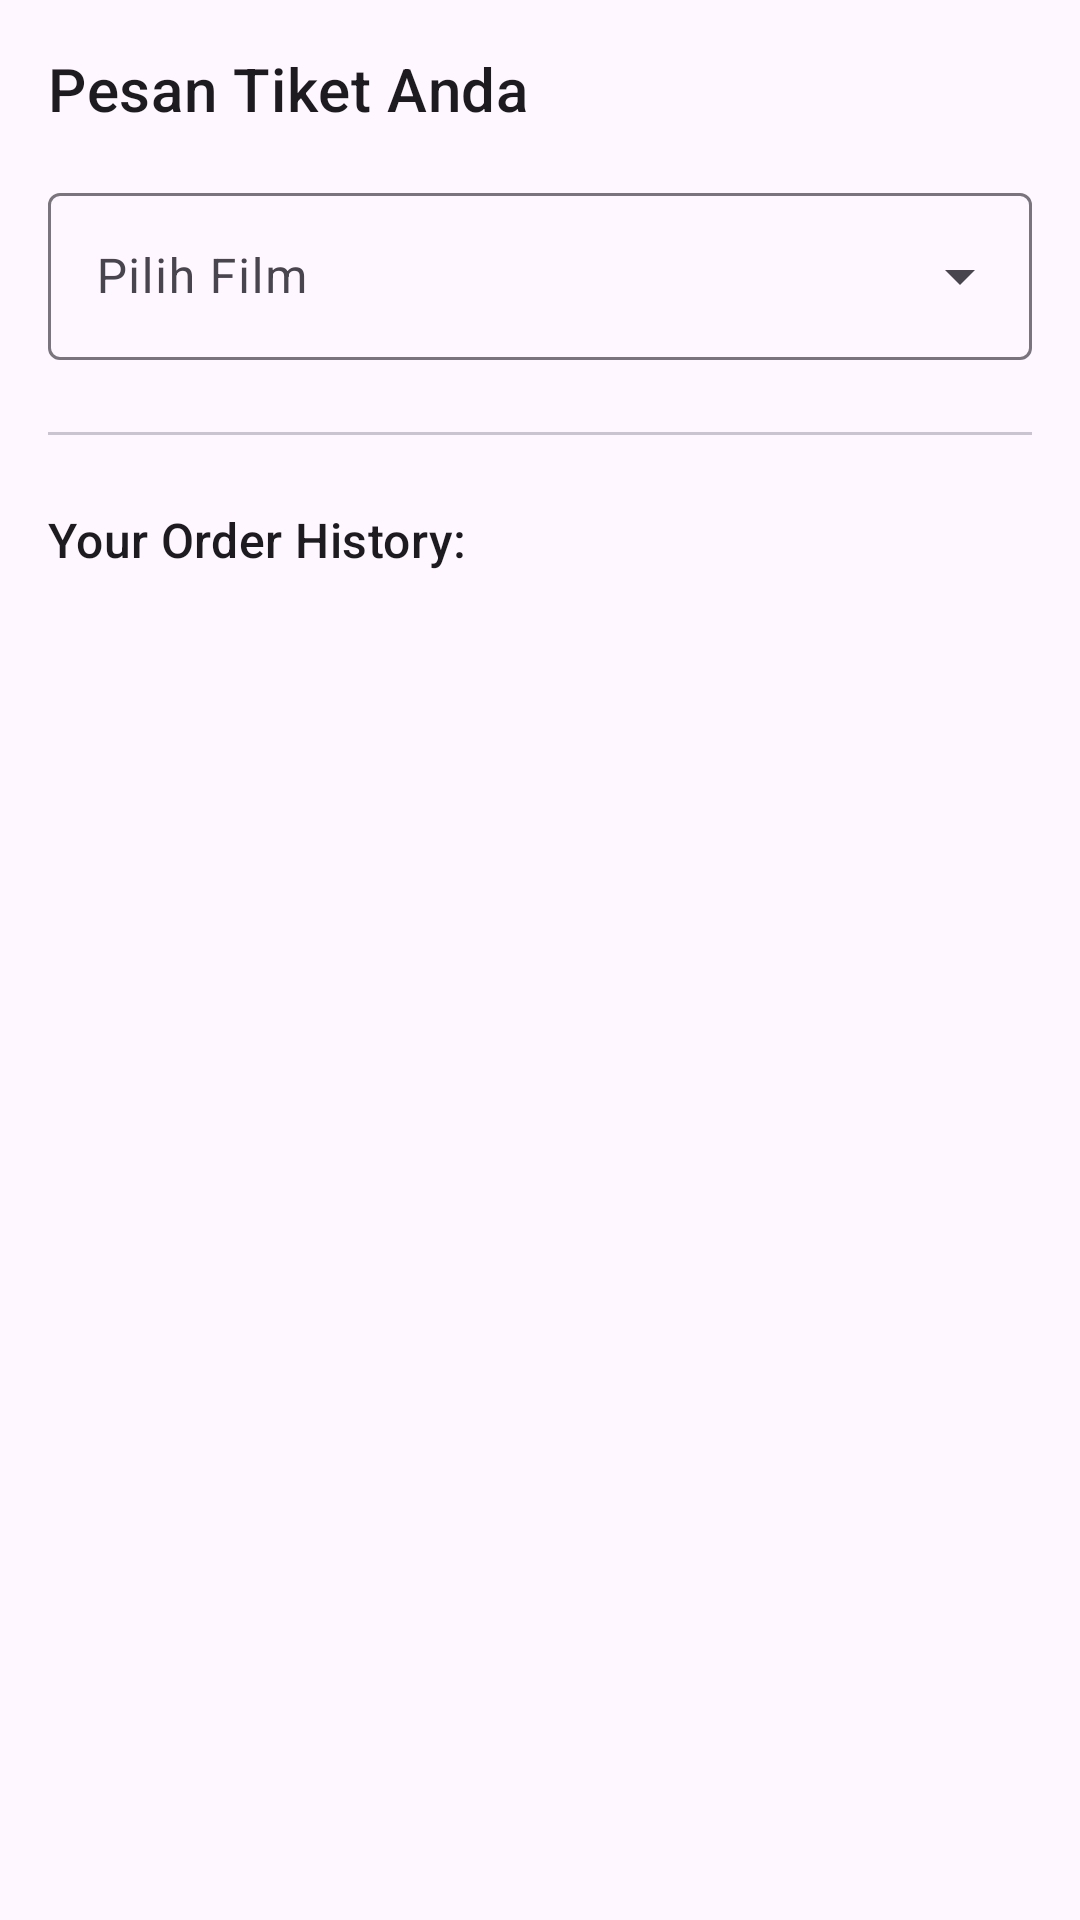

Reconstruct the res/layout file that produces this screen, plus the resources it refers to.
<!-- AndroidManifest.xml: application theme Theme.ProjekAkhirPlatformKelompok5 -->
<!-- res/layout/fragment_order_ticket.xml -->
<?xml version="1.0" encoding="utf-8"?>
<ScrollView xmlns:android="http://schemas.android.com/apk/res/android"
    xmlns:app="http://schemas.android.com/apk/res-auto"
    xmlns:tools="http://schemas.android.com/tools"
    android:layout_width="match_parent"
    android:layout_height="match_parent"
    android:clipToPadding="false"
    android:padding="16dp"
    tools:context=".ui.orderticket.OrderTicketFragment">

    <LinearLayout
        android:layout_width="match_parent"
        android:layout_height="wrap_content"
        android:orientation="vertical"
        android:animateLayoutChanges="true">

        <TextView
            android:layout_width="wrap_content"
            android:layout_height="wrap_content"
            android:text="@string/pesan_tiket_anda"
            android:layout_marginBottom="16dp"
            android:textAppearance="?attr/textAppearanceHeadline6"/>

        <com.google.android.material.textfield.TextInputLayout
            android:id="@+id/layout_spinner_movie"
            style="@style/Widget.Material3.TextInputLayout.OutlinedBox.ExposedDropdownMenu"
            android:layout_width="match_parent"
            android:layout_height="wrap_content"
            android:hint="@string/pilih_film">
            <AutoCompleteTextView
                android:id="@+id/spinner_movie"
                android:layout_width="match_parent"
                android:layout_height="wrap_content"
                android:inputType="none"/>
        </com.google.android.material.textfield.TextInputLayout>

        <com.google.android.material.textfield.TextInputLayout
            android:id="@+id/layout_spinner_location"
            style="@style/Widget.Material3.TextInputLayout.OutlinedBox.ExposedDropdownMenu"
            android:layout_width="match_parent"
            android:layout_height="wrap_content"
            android:layout_marginTop="16dp"
            android:hint="@string/pilih_lokasi_bioskop"
            android:visibility="gone"
            tools:visibility="visible">
            <AutoCompleteTextView
                android:id="@+id/spinner_location"
                android:layout_width="match_parent"
                android:layout_height="wrap_content"
                android:inputType="none"/>
        </com.google.android.material.textfield.TextInputLayout>

        <com.google.android.material.textfield.TextInputLayout
            android:id="@+id/layout_spinner_date"
            style="@style/Widget.Material3.TextInputLayout.OutlinedBox.ExposedDropdownMenu"
            android:layout_width="match_parent"
            android:layout_height="wrap_content"
            android:layout_marginTop="16dp"
            android:hint="@string/pilih_tanggal"
            android:visibility="gone"
            tools:visibility="visible">
            <AutoCompleteTextView
                android:id="@+id/spinner_date"
                android:layout_width="match_parent"
                android:layout_height="wrap_content"
                android:inputType="none"/>
        </com.google.android.material.textfield.TextInputLayout>

        <LinearLayout
            android:id="@+id/layout_time_selection"
            android:layout_width="match_parent"
            android:layout_height="wrap_content"
            android:orientation="vertical"
            android:layout_marginTop="16dp"
            android:visibility="gone"
            tools:visibility="visible">

            <TextView
                style="@style/TextAppearance.Material3.LabelLarge"
                android:layout_width="wrap_content"
                android:layout_height="wrap_content"
                android:layout_marginBottom="8dp"
                android:text="@string/pilih_jam_tayang"/>

            <com.google.android.material.chip.ChipGroup
                android:id="@+id/chip_group_time"
                android:layout_width="match_parent"
                android:layout_height="wrap_content"
                app:singleSelection="true"/>
        </LinearLayout>

        <com.google.android.material.card.MaterialCardView
            android:id="@+id/card_order_summary"
            android:layout_width="match_parent"
            android:layout_height="wrap_content"
            android:layout_marginTop="16dp"
            android:visibility="gone"
            app:strokeWidth="0dp"
            tools:visibility="visible">
            <LinearLayout
                android:layout_width="match_parent"
                android:layout_height="wrap_content"
                android:orientation="vertical"
                android:padding="16dp">
                <TextView
                    android:id="@+id/tv_studio_info"
                    android:layout_width="wrap_content"
                    android:layout_height="wrap_content"
                    tools:text="Studio: Studio 1"/>
                <TextView
                    android:id="@+id/tv_price_info"
                    android:layout_marginTop="4dp"
                    android:layout_width="wrap_content"
                    android:layout_height="wrap_content"
                    tools:text="Harga per Tiket: Rp 50,000"/>
            </LinearLayout>
        </com.google.android.material.card.MaterialCardView>

        <LinearLayout
            android:id="@+id/layout_seat_selection"
            android:layout_width="match_parent"
            android:layout_height="wrap_content"
            android:orientation="vertical"
            android:layout_marginTop="16dp"
            android:visibility="gone"
            tools:visibility="visible">
            <com.google.android.material.textfield.TextInputLayout
                android:layout_width="match_parent"
                android:layout_height="wrap_content"
                android:hint="@string/jumlah_tiket"
                style="@style/Widget.Material3.TextInputLayout.OutlinedBox">
                <com.google.android.material.textfield.TextInputEditText
                    android:id="@+id/et_quantity"
                    android:layout_width="match_parent"
                    android:layout_height="wrap_content"
                    android:inputType="number"/>
            </com.google.android.material.textfield.TextInputLayout>
            <Button
                android:id="@+id/btn_select_seats"
                android:layout_width="match_parent"
                android:layout_height="wrap_content"
                android:text="@string/pilih_kursi"
                android:layout_marginTop="8dp"/>
            <TextView
                android:id="@+id/tv_selected_seats"
                android:visibility="gone"
                tools:visibility="visible"
                android:layout_width="match_parent"
                android:layout_height="wrap_content"
                tools:text="Kursi: A1, A2"/>
        </LinearLayout>

        <Button
            android:id="@+id/btn_process_order"
            android:layout_width="match_parent"
            android:layout_height="wrap_content"
            android:text="@string/pesan_tiket_sekarang"
            android:layout_marginTop="24dp"
            android:visibility="gone"
            tools:visibility="visible"/>

        <com.google.android.material.divider.MaterialDivider
            android:layout_width="match_parent"
            android:layout_height="wrap_content"
            android:layout_marginVertical="24dp"/>

        <TextView
            android:id="@+id/tv_order_history_title"
            android:layout_width="wrap_content"
            android:layout_height="wrap_content"
            android:text="@string/order_history"
            android:textAppearance="?attr/textAppearanceTitleMedium" />

        <androidx.recyclerview.widget.RecyclerView
            android:id="@+id/recycler_view_order_history"
            android:layout_width="match_parent"
            android:layout_height="wrap_content"
            android:layout_marginTop="8dp"/>

        <TextView
            android:id="@+id/tv_no_order_history"
            android:layout_width="wrap_content"
            android:layout_height="wrap_content"
            android:text="@string/belum_ada_riwayat_pesanan"
            android:layout_gravity="center_horizontal"
            android:layout_marginTop="16dp"
            android:visibility="gone"
            tools:visibility="visible" />
    </LinearLayout>
</ScrollView>
<!-- resources referenced by this layout -->
<resources>
  <string name="belum_ada_riwayat_pesanan">Belum ada riwayat pesanan.</string>
  <string name="jumlah_tiket">Jumlah Tiket</string>
  <string name="order_history">Your Order History:</string>
  <string name="pesan_tiket_anda">Pesan Tiket Anda</string>
  <string name="pesan_tiket_sekarang">Pesan Tiket Sekarang</string>
  <string name="pilih_film">Pilih Film</string>
  <string name="pilih_jam_tayang">Pilih Jam Tayang</string>
  <string name="pilih_kursi">Pilih Kursi</string>
  <string name="pilih_lokasi_bioskop">Pilih Lokasi Bioskop</string>
  <string name="pilih_tanggal">Pilih Tanggal</string>
  <style name="Theme.ProjekAkhirPlatformKelompok5" parent="Base.Theme.ProjekAkhirPlatformKelompok5" />
  <style name="Base.Theme.ProjekAkhirPlatformKelompok5" parent="Theme.Material3.DayNight.NoActionBar">
          
          <item name="colorPrimaryVariant">@color/purple_700</item>
          <item name="colorOnPrimary">@color/white</item>
          <item name="colorSecondary">@color/teal_200</item>
          <item name="colorSecondaryVariant">@color/teal_700</item>
          <item name="colorOnSecondary">@color/black</item>
          <item name="android:statusBarColor">?attr/colorPrimaryVariant</item>
      </style>
  <color name="purple_700">#FF3700B3</color>
  <color name="white">#FFFFFFFF</color>
  <color name="teal_200">#FF03DAC5</color>
  <color name="teal_700">#FF018786</color>
  <color name="black">#FF000000</color>
</resources>
